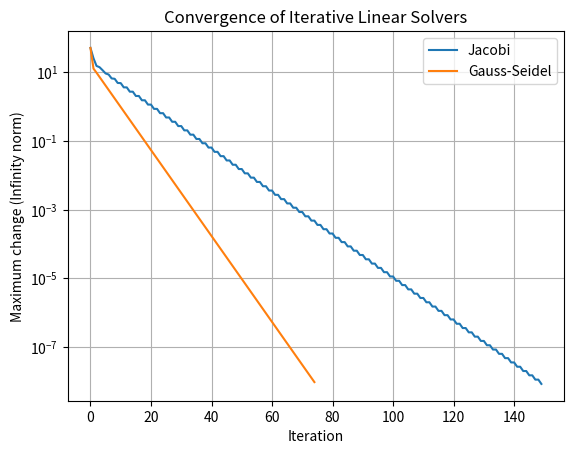

Reproduce this figure in Python. (Note: this script raises an exception after producing the figure.)
import numpy as np
import matplotlib.pyplot as plt

A = np.array([
    [ 2., -1.,  0.,  0.,  0.],
    [-1.,  2., -1.,  0.,  0.],
    [ 0., -1.,  2., -1.,  0.],
    [ 0.,  0., -1.,  2., -1.],
    [ 0.,  0.,  0., -1.,  2.]
])

b = np.array([100., 0., 0., 0., 20.])

def jacobi(A, b, tol=1e-8, max_iter=500):
    D = np.diag(A)
    R = A - np.diagflat(D)
    x = np.zeros_like(b)
    errors = []
    for _ in range(max_iter):
        x_new = (b - R @ x) / D
        error = np.linalg.norm(x_new - x, ord=np.inf)
        errors.append(error)
        if error < tol:
            return x_new, errors
        x = x_new
    return x, errors

def gauss_seidel(A, b, tol=1e-8, max_iter=500):
    x = np.zeros_like(b)
    errors = []
    for _ in range(max_iter):
        old = x.copy()
        for i in range(len(b)):
            x[i] = (b[i] - A[i, :i] @ x[:i] - A[i, i+1:] @ old[i+1:]) / A[i, i]
        error = np.linalg.norm(x - old, ord=np.inf)
        errors.append(error)
        if error < tol:
            return x, errors
    return x, errors

x_j, err_j = jacobi(A, b)
x_gs, err_gs = gauss_seidel(A, b)
x_exact = np.linalg.solve(A, b)

print("Jacobi temperatures:", np.round(x_j, 4))
print("Gauss-Seidel temperatures:", np.round(x_gs, 4))
print("Direct solution:", np.round(x_exact, 4))
print(f"Jacobi iterations: {len(err_j)}")
print(f"Gauss-Seidel iterations: {len(err_gs)}")

plt.semilogy(err_j, label="Jacobi")
plt.semilogy(err_gs, label="Gauss-Seidel")
plt.xlabel("Iteration")
plt.ylabel("Maximum change (Infinity norm)")
plt.title("Convergence of Iterative Linear Solvers")
plt.legend()
plt.grid(True)
plt.savefig("starter/task_08_convergence.png")
plt.show()
